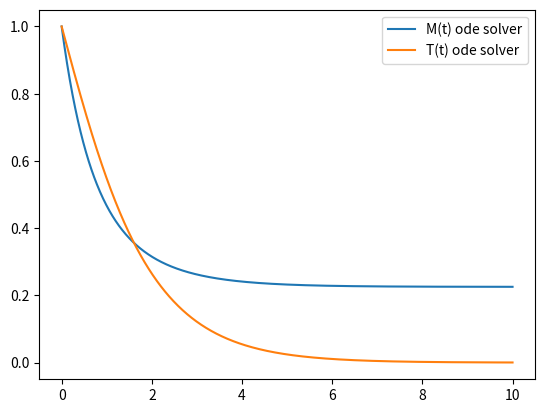

Generate this figure with matplotlib:
import numpy as np
from scipy.integrate import odeint
import matplotlib.pyplot as plt

def ode_solve():
    # solve with ODE solver
    def odes(x, t):
        # constants
        M0 = 1
        K = 1
        Lambda = 0
        phi = 1
        k = 1
        M = 1
        gamma_M = 1
        delta = 1

        # assign each ode to a vector element
        M = x[0]
        T = x[1]

        # define ode
        dMdt =  (Lambda * M) - ((Lambda * M * M) / K) - (phi * M * T)
        dTdt = (k*M*T)/(M+gamma_M) - delta*T
        return [dMdt, dTdt]

    # initial conditions
    x0 = [1, 1] # [M(0) = 1, T(0) = 1] if they are 0 then the plot is flat

    # print(odes(x=x0, t=0))

    # declare time vector time window
    t = np.linspace(0, 10, 1000)
    x = odeint(odes, x0, t)

    # the results of the solved odes
    M = x[:, 0]
    T = x[:, 1]

    # plot
    plt.plot(t, M, label='M(t) ode solver')
    plt.plot(t, T, label='T(t) ode solver')
    plt.legend()

ode_solve()
plt.show()


